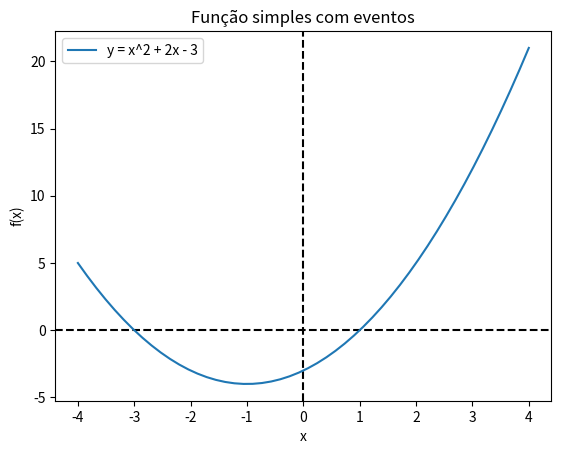

Write the Python code that produced this figure.
import numpy as np
import matplotlib.pyplot as plt

fig, ax = plt.subplots()

x = np.linspace(-4, 4, 50)
y = x**2 + 2*x - 3

ax.set_xlabel("x")
ax.set_ylabel("f(x)")
ax.set_title("Função simples com eventos")
ax.axhline(0, color="black", linestyle="--")
ax.axvline(0, color="black", linestyle="--")

line, = ax.plot(x, y, label="y = x^2 + 2x - 3")
ax.legend(loc="upper left")
def onEvent(event):
    print(f"tecla:{event.key}")
    print(f"eixo:{event.inaxes}")
    print(f"coordx:{event.xdata} | coordy:{event.ydata}")

fig.canvas.mpl_connect("key_press_event", onEvent)

plt.show()
